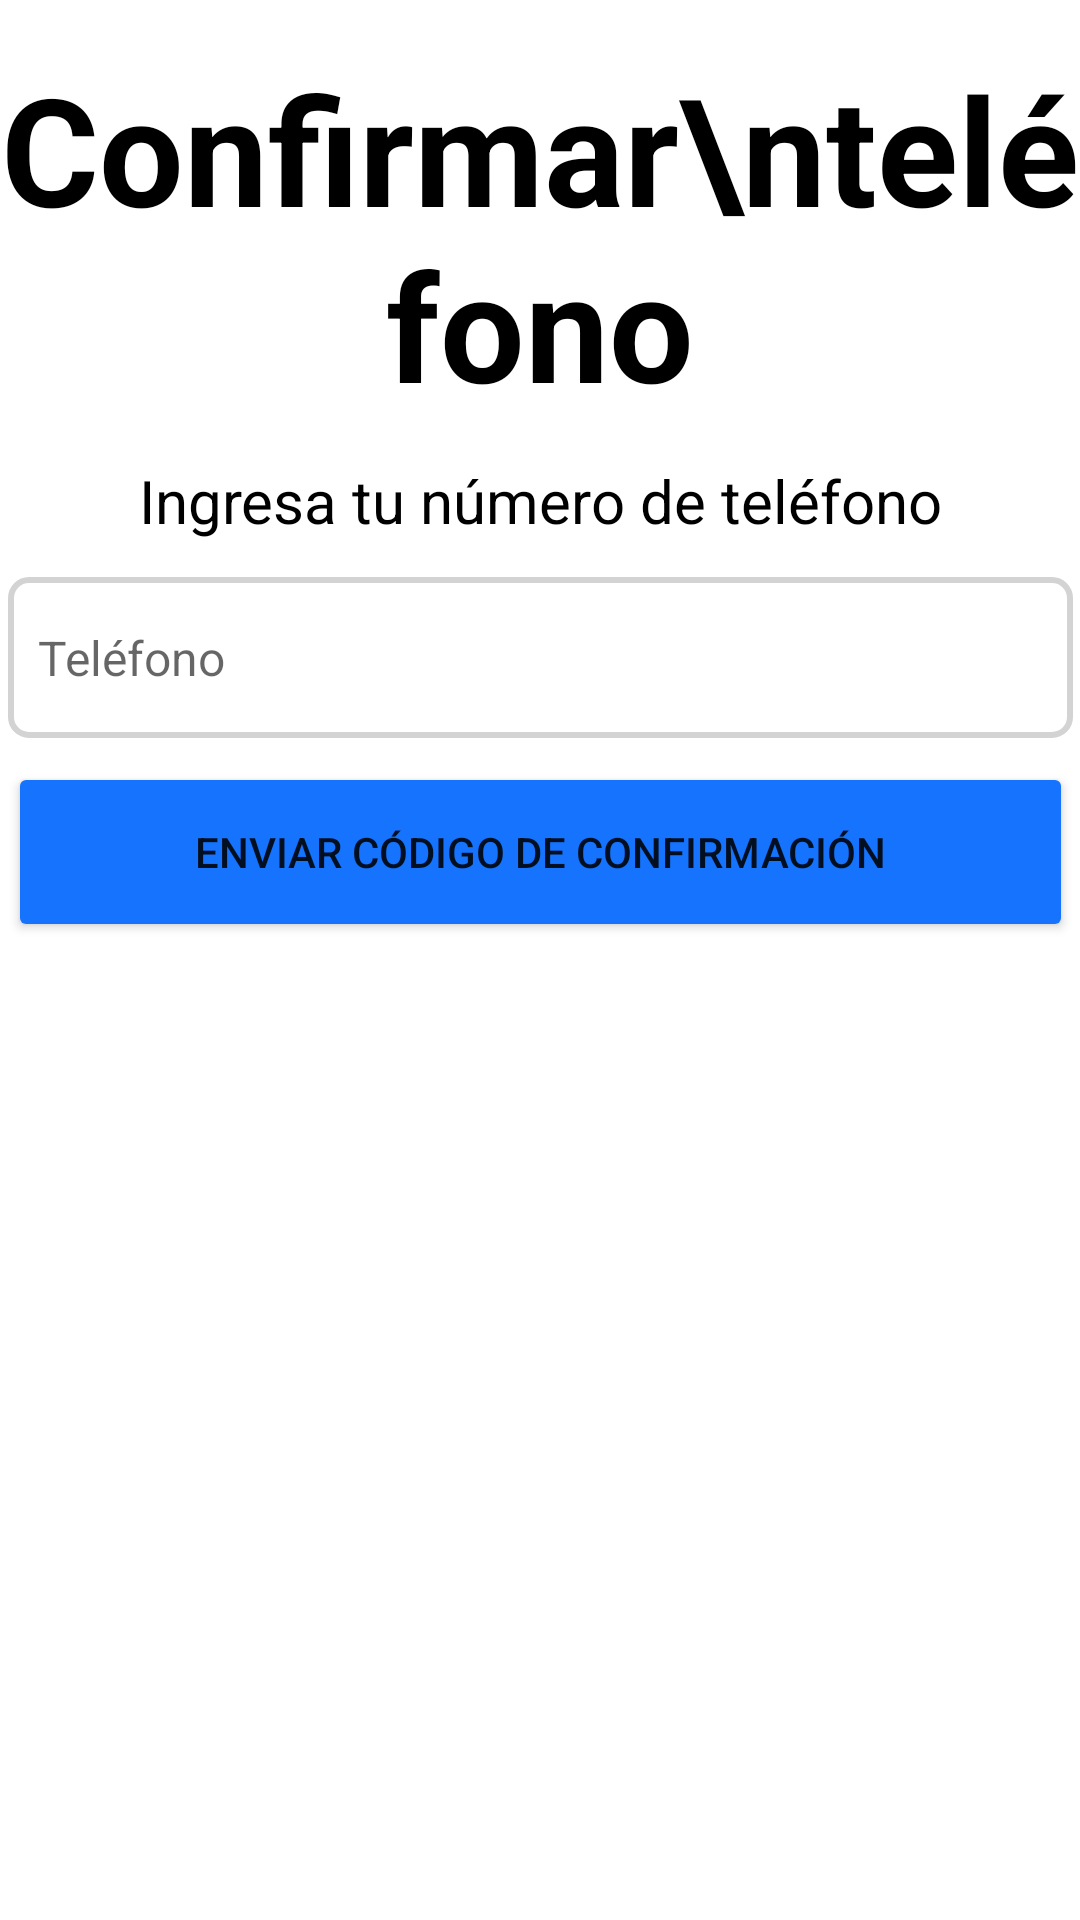

Produce the Android XML layout that renders to this screen, including the resource entries it uses.
<!-- AndroidManifest.xml: application theme noKeyboardOnStart -->
<!-- res/layout/activity_validate_phone.xml -->
<?xml version="1.0" encoding="utf-8"?>
<androidx.constraintlayout.widget.ConstraintLayout xmlns:android="http://schemas.android.com/apk/res/android"
    xmlns:app="http://schemas.android.com/apk/res-auto"
    xmlns:tools="http://schemas.android.com/tools"
    android:layout_width="match_parent"
    android:layout_height="match_parent"
    tools:context=".validatePhone">

    <TextView
        android:id="@+id/tvTitle"
        android:layout_width="wrap_content"
        android:layout_height="wrap_content"
        android:layout_marginTop="16dp"
        android:text="Confirmar\nteléfono"
        android:textColor="@color/black"
        android:textSize="50sp"
        android:textStyle="bold"
        android:gravity="center"
        app:layout_constraintEnd_toEndOf="parent"
        app:layout_constraintStart_toStartOf="parent"
        app:layout_constraintTop_toTopOf="parent"/>

    <TextView
        android:id="@+id/tvPrompt"
        android:layout_width="wrap_content"
        android:layout_height="wrap_content"
        android:layout_marginTop="12dp"
        android:gravity="center"
        android:text="Ingresa tu número de teléfono"
        android:textColor="@color/black"
        android:textSize="20sp"
        app:layout_constraintEnd_toEndOf="parent"
        app:layout_constraintStart_toStartOf="parent"
        app:layout_constraintTop_toBottomOf="@+id/tvTitle" />

    <EditText
        android:id="@+id/etPhone"
        style="@style/form"
        android:layout_width="wrap_content"
        android:layout_height="wrap_content"
        android:layout_marginTop="12dp"
        android:digits="1234567890"
        android:hint="Teléfono"
        android:inputType="phone"
        android:maxLength="10"
        app:layout_constraintEnd_toEndOf="parent"
        app:layout_constraintStart_toStartOf="parent"
        app:layout_constraintTop_toBottomOf="@+id/tvPrompt" />



    <Button
        android:id="@+id/btLogin"
        style="@style/button"
        android:layout_marginTop="8dp"
        android:backgroundTint="@color/light_blue"
        android:text="Enviar código de confirmación"
        app:layout_constraintStart_toStartOf="@+id/etPhone"
        app:layout_constraintTop_toBottomOf="@+id/etPhone" />


</androidx.constraintlayout.widget.ConstraintLayout>
<!-- resources referenced by this layout -->
<resources>
  <color name="black">#FF000000</color>
  <color name="light_blue">#1573FE</color>
  <style name="button">
          <item name="android:layout_width">355dp</item>
          <item name="android:layout_height">60dp</item>
  
      </style>
  <style name="form">
          <item name="android:background">@drawable/form_bg</item>
          <item name="android:paddingTop">16dp</item>
          <item name="android:paddingBottom">16dp</item>
          <item name="android:paddingLeft">10dp</item>
          <item name="android:paddingRight">32dp</item>
          <item name="android:textSize">16dp</item>
          <item name="android:width">355dp</item>
          <item name="android:ems">19</item>
      </style>
  <style name="noKeyboardOnStart" parent="Theme.Vialidolid">
          <item name="android:windowSoftInputMode">stateHidden</item>
      </style>
  <!-- drawable form_bg (drawable) -->
  <?xml version="1.0" encoding="utf-8"?>
  <selector xmlns:android="http://schemas.android.com/apk/res/android">
      <item>
          <shape android:shape="rectangle">
              <solid android:color="@color/white"/>
              <corners android:radius="6dp"/>
              <stroke android:color="#d3d3d3 " android:width="2dp"/>
          </shape>
      </item>
  
  </selector>
  <style name="Theme.Vialidolid" parent="Theme.MaterialComponents.Light.NoActionBar">
          
          <item name="colorPrimary">@color/morado_vialidolid</item>
          <item name="colorPrimaryVariant">@color/morado_vialidolid</item>
          <item name="colorOnPrimary">@color/white</item>
          
          <item name="colorSecondary">@color/teal_200</item>
          <item name="colorSecondaryVariant">@color/teal_700</item>
          <item name="colorOnSecondary">@color/morado_vialidolid</item>
          
          <item name="android:statusBarColor">?attr/colorPrimaryVariant</item>
          <item name="android:navigationBarColor">?attr/colorPrimaryVariant</item>
          
      </style>
  <color name="white">#FFFFFFFF</color>
  <color name="morado_vialidolid">#FF794CA7</color>
  <color name="teal_200">#FF03DAC5</color>
  <color name="teal_700">#FF018786</color>
</resources>
